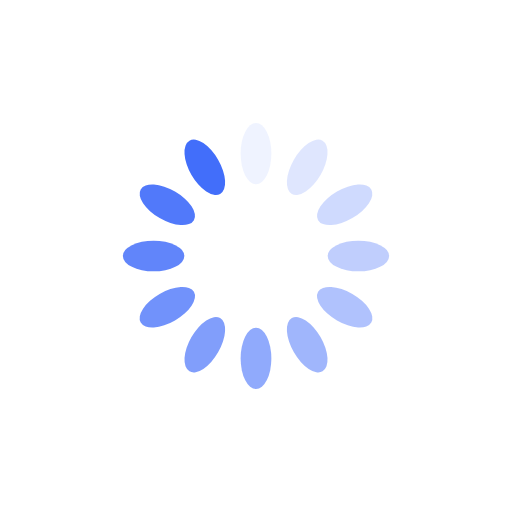
t = 0.00 s
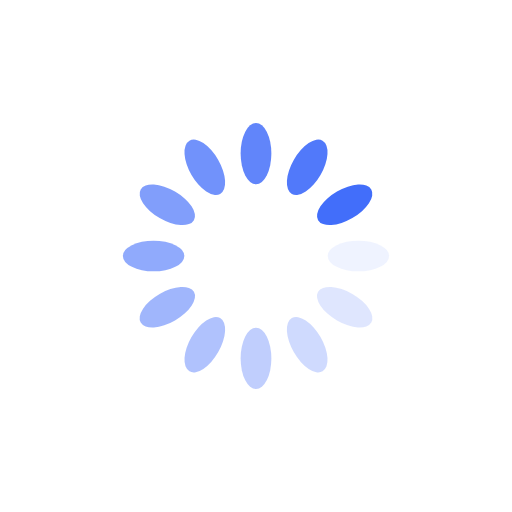
t = 0.25 s
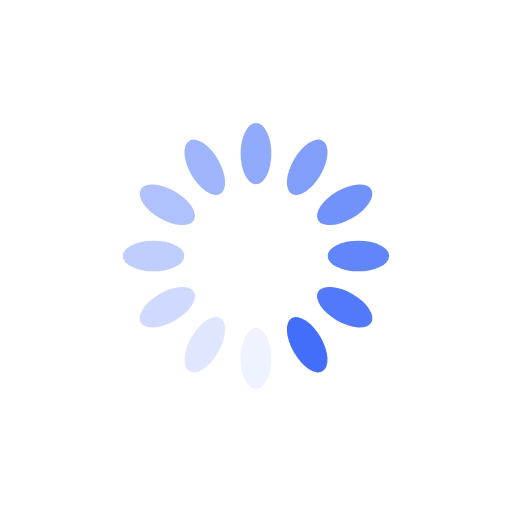
t = 0.50 s
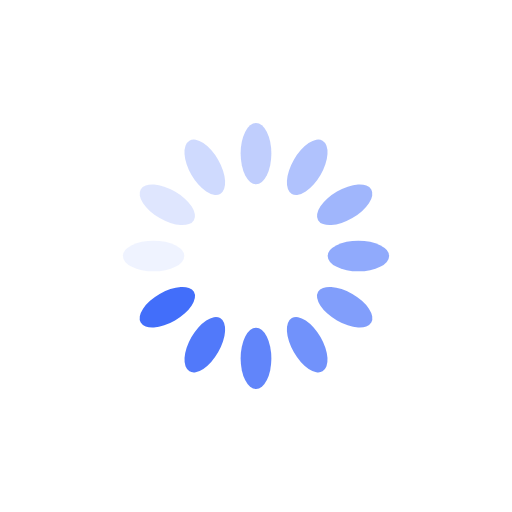
t = 0.75 s

The animated SVG that drew these frames (rendered in a browser with its animation timeline set to each time). Animation: 12 SMIL elements (animate=12); one cycle of 1.00 s, repeats indefinitely.

<svg xmlns="http://www.w3.org/2000/svg" style="margin:auto;background:#fff 0% 0%" width="200" height="200" viewBox="0 0 100 100" preserveAspectRatio="xMidYMid" display="block"><rect x="47" y="24" rx="3" ry="6" width="6" height="12" fill="#426efa"><animate attributeName="opacity" values="1;0" keyTimes="0;1" dur="1s" begin="-0.9166666666666666s" repeatCount="indefinite"/></rect><rect x="47" y="24" rx="3" ry="6" width="6" height="12" fill="#426efa" transform="rotate(30 50 50)"><animate attributeName="opacity" values="1;0" keyTimes="0;1" dur="1s" begin="-0.8333333333333334s" repeatCount="indefinite"/></rect><rect x="47" y="24" rx="3" ry="6" width="6" height="12" fill="#426efa" transform="rotate(60 50 50)"><animate attributeName="opacity" values="1;0" keyTimes="0;1" dur="1s" begin="-0.75s" repeatCount="indefinite"/></rect><rect x="47" y="24" rx="3" ry="6" width="6" height="12" fill="#426efa" transform="rotate(90 50 50)"><animate attributeName="opacity" values="1;0" keyTimes="0;1" dur="1s" begin="-0.6666666666666666s" repeatCount="indefinite"/></rect><rect x="47" y="24" rx="3" ry="6" width="6" height="12" fill="#426efa" transform="rotate(120 50 50)"><animate attributeName="opacity" values="1;0" keyTimes="0;1" dur="1s" begin="-0.5833333333333334s" repeatCount="indefinite"/></rect><rect x="47" y="24" rx="3" ry="6" width="6" height="12" fill="#426efa" transform="rotate(150 50 50)"><animate attributeName="opacity" values="1;0" keyTimes="0;1" dur="1s" begin="-0.5s" repeatCount="indefinite"/></rect><rect x="47" y="24" rx="3" ry="6" width="6" height="12" fill="#426efa" transform="rotate(180 50 50)"><animate attributeName="opacity" values="1;0" keyTimes="0;1" dur="1s" begin="-0.4166666666666667s" repeatCount="indefinite"/></rect><rect x="47" y="24" rx="3" ry="6" width="6" height="12" fill="#426efa" transform="rotate(210 50 50)"><animate attributeName="opacity" values="1;0" keyTimes="0;1" dur="1s" begin="-0.3333333333333333s" repeatCount="indefinite"/></rect><rect x="47" y="24" rx="3" ry="6" width="6" height="12" fill="#426efa" transform="rotate(240 50 50)"><animate attributeName="opacity" values="1;0" keyTimes="0;1" dur="1s" begin="-0.25s" repeatCount="indefinite"/></rect><rect x="47" y="24" rx="3" ry="6" width="6" height="12" fill="#426efa" transform="rotate(270 50 50)"><animate attributeName="opacity" values="1;0" keyTimes="0;1" dur="1s" begin="-0.16666666666666666s" repeatCount="indefinite"/></rect><rect x="47" y="24" rx="3" ry="6" width="6" height="12" fill="#426efa" transform="rotate(300 50 50)"><animate attributeName="opacity" values="1;0" keyTimes="0;1" dur="1s" begin="-0.08333333333333333s" repeatCount="indefinite"/></rect><rect x="47" y="24" rx="3" ry="6" width="6" height="12" fill="#426efa" transform="rotate(330 50 50)"><animate attributeName="opacity" values="1;0" keyTimes="0;1" dur="1s" begin="0s" repeatCount="indefinite"/></rect></svg>
